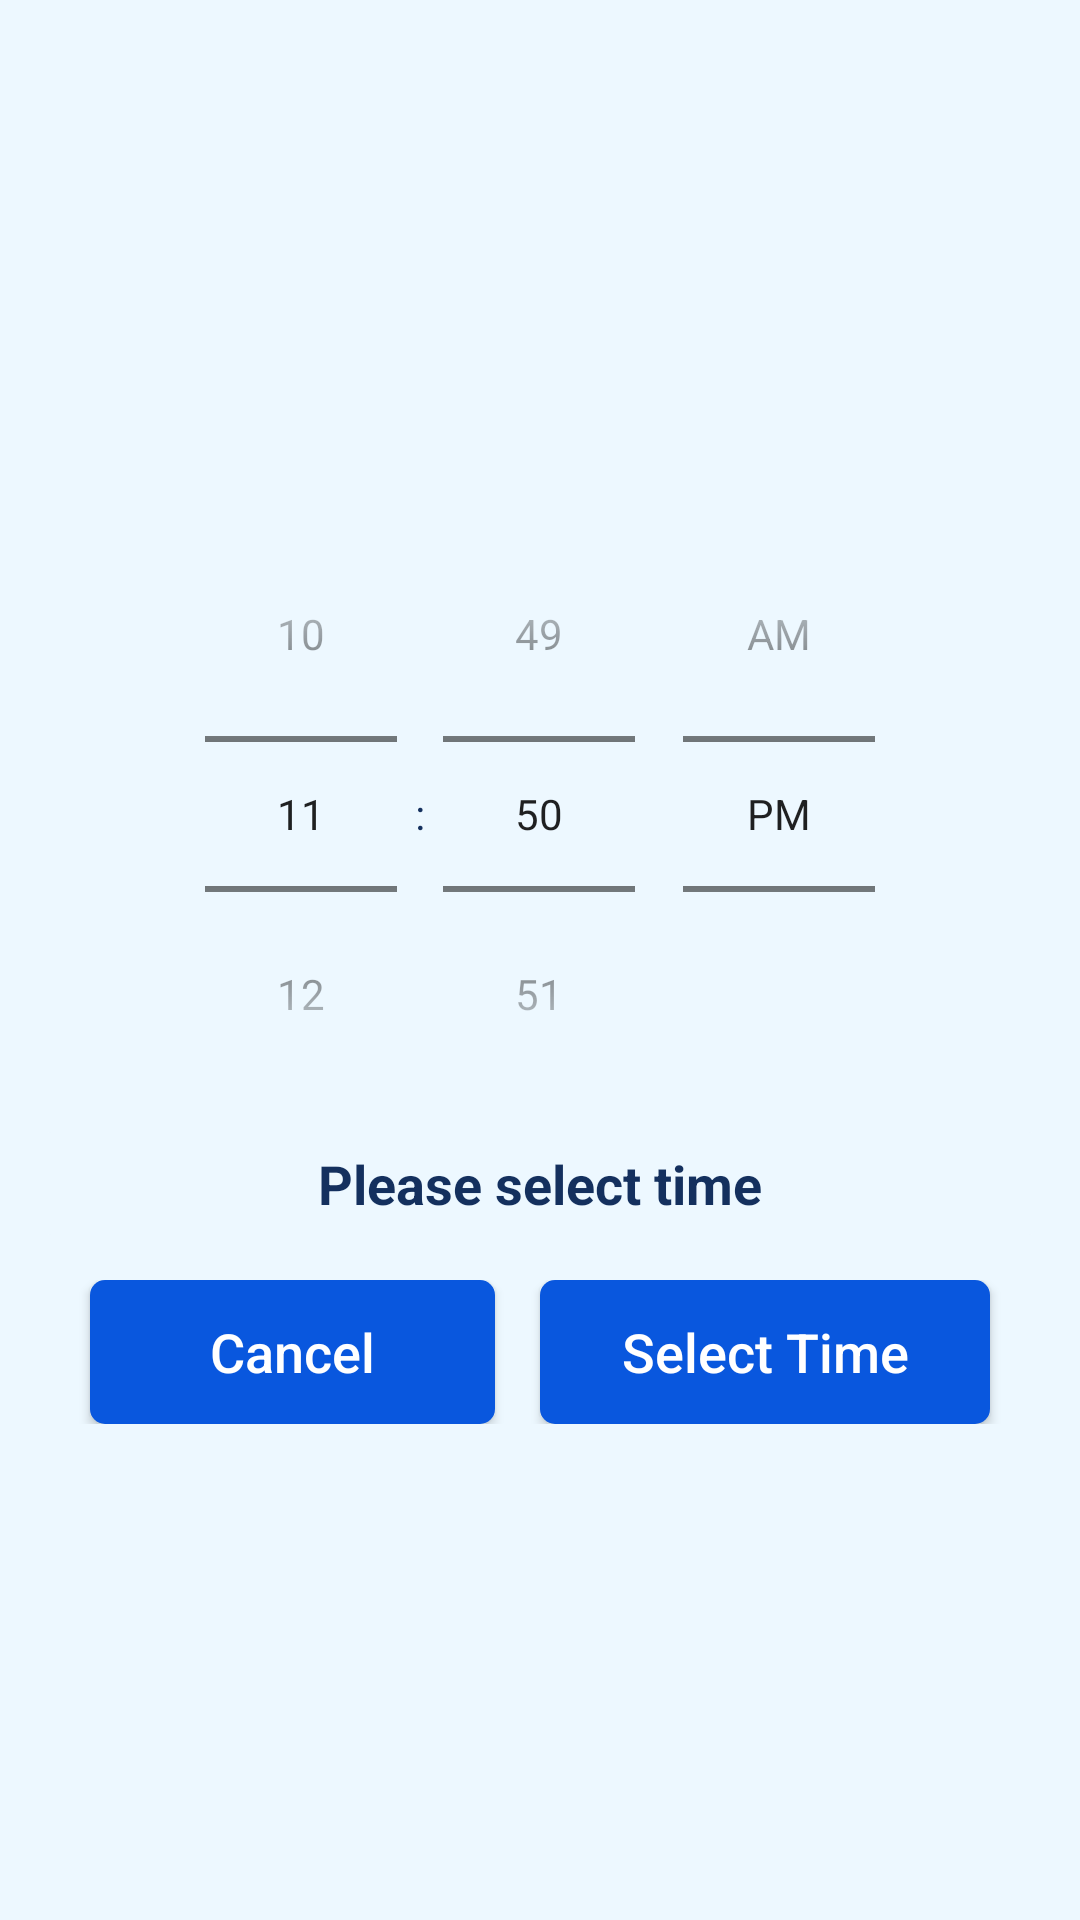

Produce the Android XML layout that renders to this screen, including the resource entries it uses.
<!-- AndroidManifest.xml: application theme Theme.Diabezone -->
<!-- res/layout/dialog_time.xml -->
<?xml version="1.0" encoding="utf-8"?>
<layout xmlns:android="http://schemas.android.com/apk/res/android">

    <LinearLayout
        android:layout_width="match_parent"
        android:layout_height="wrap_content"
        android:gravity="center"
        android:orientation="vertical"
        android:padding="15dp">

        <TimePicker
            android:id="@+id/timePicker"
            android:layout_width="match_parent"
            android:layout_height="wrap_content"
            android:timePickerMode="spinner" />

        <androidx.appcompat.widget.AppCompatTextView
            android:id="@+id/tvSelectedVal"
            style="@style/Large.MontserratBold"
            android:layout_width="match_parent"
            android:layout_height="wrap_content"
            android:background="@drawable/bg_blue"
            android:gravity="center"
            android:padding="5dp"
            android:text="Please select time" />

        <LinearLayout
            android:layout_width="match_parent"
            android:layout_height="wrap_content"
            android:layout_marginTop="15dp">

            <androidx.appcompat.widget.AppCompatButton
                android:id="@+id/btCancel"
                style="@style/Large.White"
                android:layout_width="match_parent"
                android:layout_height="wrap_content"
                android:layout_marginStart="15dp"
                android:layout_marginEnd="15dp"
                android:layout_weight="1"
                android:background="@drawable/bg_royal_blue_round"
                android:gravity="center"
                android:text="@string/cancel"
                android:textAllCaps="false" />

            <androidx.appcompat.widget.AppCompatButton
                android:id="@+id/btPickTime"
                style="@style/Large.White"
                android:layout_width="match_parent"
                android:layout_height="wrap_content"
                android:layout_marginEnd="15dp"
                android:layout_weight="1"
                android:background="@drawable/bg_royal_blue_round"
                android:gravity="center"
                android:text="@string/select_time"
                android:textAllCaps="false" />
        </LinearLayout>

    </LinearLayout>
</layout>
<!-- resources referenced by this layout -->
<resources>
  <!-- drawable bg_blue (drawable) -->
  <?xml version="1.0" encoding="utf-8"?>
  <shape xmlns:android="http://schemas.android.com/apk/res/android"
      android:shape="rectangle">
      <corners android:radius="2dp" />
      <solid android:color="@color/bgBlue" />
  </shape>
  <!-- drawable bg_royal_blue_round (drawable) -->
  <?xml version="1.0" encoding="utf-8"?>
  <shape xmlns:android="http://schemas.android.com/apk/res/android"
      android:shape="rectangle">
      <corners android:radius="5dp" />
      <solid android:color="@color/blue" />
      <padding
          android:bottom="5dp"
          android:left="5dp"
          android:right="5dp"
          android:top="5dp" />
  </shape>
  <string name="cancel">Cancel</string>
  <string name="select_time">Select Time</string>
  <style name="Large.MontserratBold">
          <item name="font">@font/montserrat_bold</item>
          <item name="android:textStyle">bold</item>
      </style>
  <style name="Large.White">
          <item name="android:textColor">@color/white</item>
      </style>
  <style name="Theme.Diabezone" parent="Theme.MaterialComponents.DayNight.NoActionBar">
          <item name="colorPrimary">@color/blue</item>
          <item name="colorPrimaryVariant">@color/black</item>
          <item name="colorOnPrimary">@color/bgBlue</item>
          <item name="android:statusBarColor">?attr/colorPrimary</item>
          <item name="android:textColor">@color/black</item>
          <item name="backgroundColor">#F5F5F5</item>
          <item name="android:windowBackground">@color/bgBlue</item>
          <item name="font">@font/montserrat_regular</item>
      </style>
  <color name="bgBlue">#EDF8FF</color>
      // Common BG Blue
  <color name="blue">#0957DE</color>
      // Common Blue Font
  <color name="white">#FFFFFF</color>
      // Common White Font
  <color name="black">#14305E</color>
      // Common Black Font
</resources>
